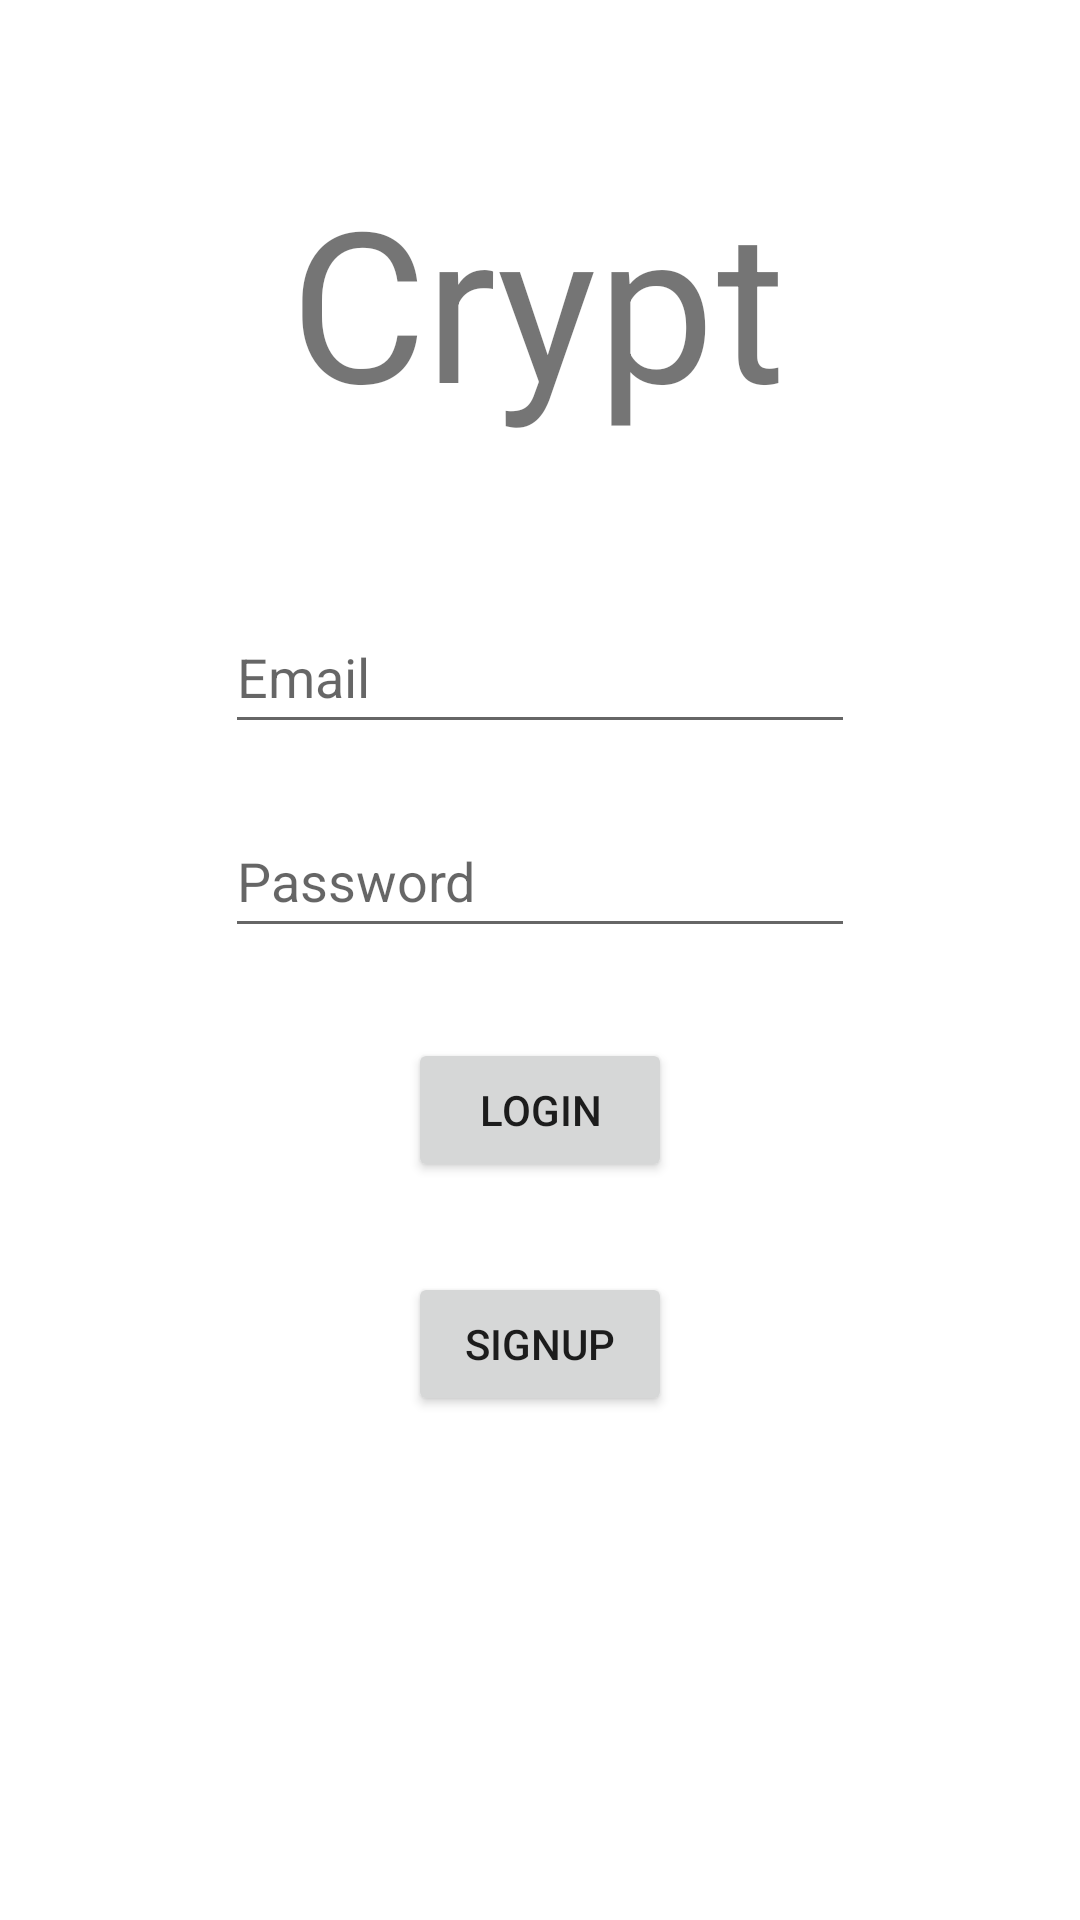

Produce the Android XML layout that renders to this screen, including the resource entries it uses.
<!-- AndroidManifest.xml: application theme Theme.Crypt -->
<!-- res/layout/fragment_login.xml -->
<?xml version="1.0" encoding="utf-8"?>
<FrameLayout xmlns:android="http://schemas.android.com/apk/res/android"
    xmlns:app="http://schemas.android.com/apk/res-auto"
    xmlns:tools="http://schemas.android.com/tools"
    android:layout_width="match_parent"
    android:layout_height="match_parent"
    tools:context=".LoginFragment">

    
    <androidx.constraintlayout.widget.ConstraintLayout
        android:layout_width="match_parent"
        android:layout_height="match_parent">

        <EditText
            android:id="@+id/loginEmail"
            android:layout_width="wrap_content"
            android:layout_height="wrap_content"
            android:layout_marginTop="200dp"
            android:ems="10"
            android:hint="@string/email"
            android:inputType="textEmailAddress"
            android:minHeight="48dp"
            app:layout_constraintEnd_toEndOf="parent"
            app:layout_constraintStart_toStartOf="parent"
            app:layout_constraintTop_toTopOf="parent" />

        <EditText
            android:id="@+id/loginPassword"
            android:layout_width="wrap_content"
            android:layout_height="wrap_content"
            android:layout_marginTop="20dp"
            android:ems="10"
            android:hint="Password"
            android:inputType="textPassword"
            android:minHeight="48dp"
            app:layout_constraintEnd_toEndOf="parent"
            app:layout_constraintStart_toStartOf="parent"
            app:layout_constraintTop_toBottomOf="@+id/loginEmail" />

        <TextView
            android:id="@+id/loginTitle"
            android:layout_width="wrap_content"
            android:layout_height="wrap_content"
            android:scaleX="5"
            android:scaleY="5"
            android:text="@string/app_name"
            app:layout_constraintBottom_toTopOf="@+id/loginEmail"
            app:layout_constraintEnd_toEndOf="parent"
            app:layout_constraintStart_toStartOf="parent"
            app:layout_constraintTop_toTopOf="parent" />

        <Button
            android:id="@+id/loginLoginbutton"
            android:layout_width="wrap_content"
            android:layout_height="wrap_content"
            android:layout_marginTop="30dp"
            android:onClick="doLoginLogin"
            android:text="@string/login"
            app:layout_constraintEnd_toEndOf="parent"
            app:layout_constraintStart_toStartOf="parent"
            app:layout_constraintTop_toBottomOf="@+id/loginPassword" />

        <Button
            android:id="@+id/loginSignup"
            android:layout_width="wrap_content"
            android:layout_height="wrap_content"
            android:layout_marginTop="30dp"
            android:text="@string/signup"
            app:layout_constraintEnd_toEndOf="parent"
            app:layout_constraintStart_toStartOf="parent"
            app:layout_constraintTop_toBottomOf="@+id/loginLoginbutton" />

        <TextView
            android:id="@+id/loginError"
            android:layout_width="wrap_content"
            android:layout_height="wrap_content"
            android:textColor="#BD1313"
            android:visibility="invisible"
            app:layout_constraintBottom_toTopOf="@+id/loginEmail"
            app:layout_constraintEnd_toEndOf="parent"
            app:layout_constraintStart_toStartOf="parent"
            app:layout_constraintTop_toBottomOf="@+id/loginTitle" />

    </androidx.constraintlayout.widget.ConstraintLayout>

</FrameLayout>
<!-- resources referenced by this layout -->
<resources>
  <string name="app_name">Crypt</string>
  <string name="email">Email</string>
  <string name="login">Login</string>
  <string name="signup">Signup</string>
  <style name="Theme.Crypt" parent="Theme.MaterialComponents.DayNight.DarkActionBar">
          
          <item name="colorPrimary">@color/purple_500</item>
          <item name="colorPrimaryVariant">@color/purple_700</item>
          <item name="colorOnPrimary">@color/white</item>
          
          <item name="colorSecondary">@color/teal_200</item>
          <item name="colorSecondaryVariant">@color/teal_700</item>
          <item name="colorOnSecondary">@color/black</item>
          
          <item name="android:statusBarColor" tools:targetApi="l">?attr/colorPrimaryVariant</item>
          
      </style>
  <!-- not gathered from this repository: default colours our renderer supplied (Android Studio template values) -->
  <color name="purple_500">#FF6200EE</color>
  <color name="purple_700">#FF3700B3</color>
  <color name="teal_200">#FF03DAC5</color>
  <color name="teal_700">#FF018786</color>
  <color name="black">#FF000000</color>
  <color name="white">#FFFFFFFF</color>
</resources>
